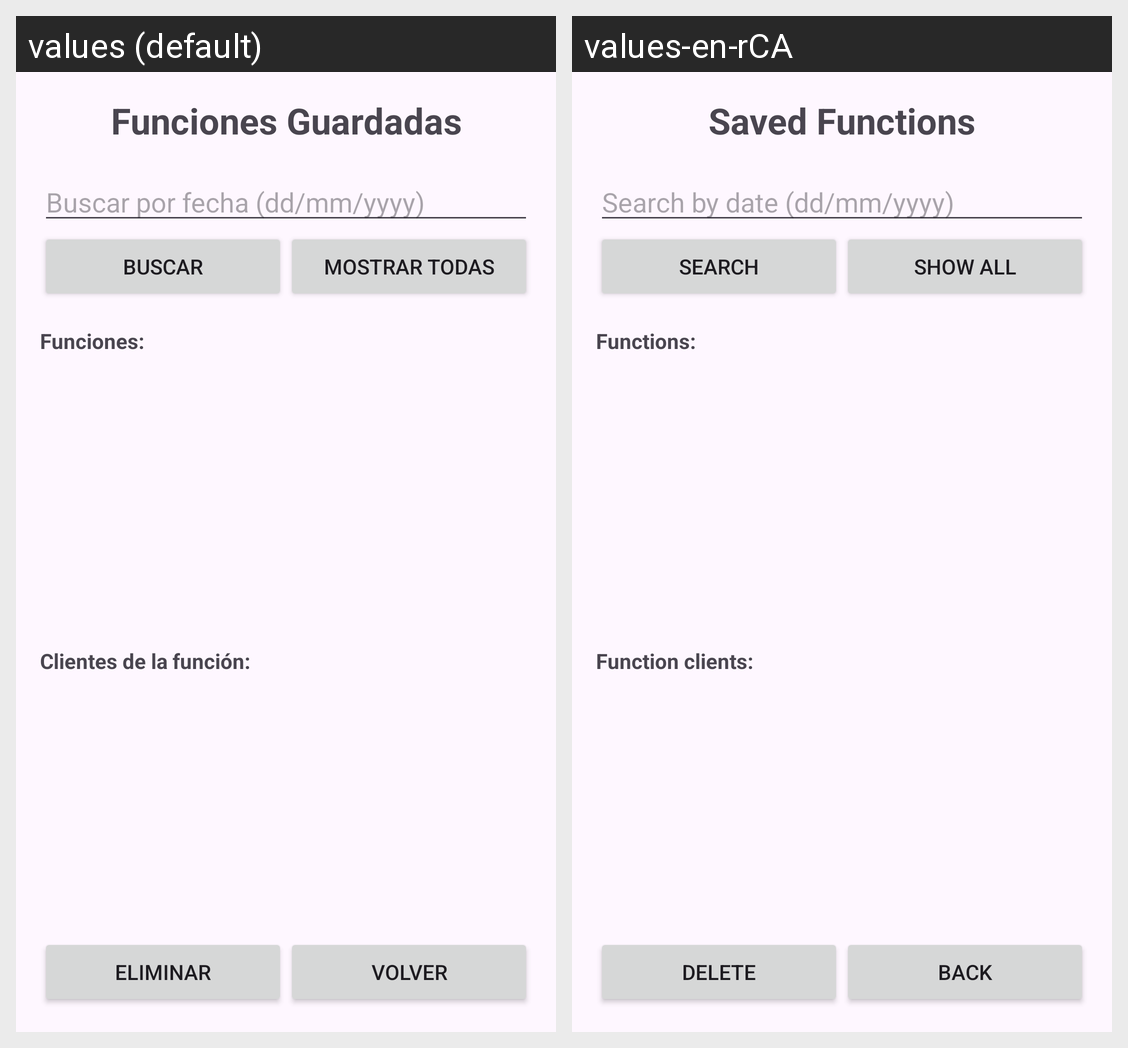

Strings drawn on this Android screen and how each of the app's shown locales translates them:
Android screen res/layout/activity_consultar_funciones.xml rendered under 2 locales, left to right: values (default), values-en-rCA. Device: Nexus 5 (rendered at 1080×1920; each locale shown at half size, 540×960, under a caption strip naming it); theme Theme.ProyectoMoviles.
Strings drawn on this screen, with the default value and each locale's value (text and hints the layout hard-codes, and strings that could not be matched under every locale, appear in the picture but are not listed):

funciones_guardadas
  values: Funciones Guardadas
  values-en-rCA: Saved Functions

buscar_fecha_hint
  values: Buscar por fecha (dd/mm/yyyy)
  values-en-rCA: Search by date (dd/mm/yyyy)

btn_buscar
  values: Buscar
  values-en-rCA: Search

btn_mostrar_todas
  values: Mostrar Todas
  values-en-rCA: Show All

funciones_label
  values: Funciones:
  values-en-rCA: Functions:

clientes_funcion
  values: Clientes de la función:
  values-en-rCA: Function clients:

btn_eliminar
  values: Eliminar
  values-en-rCA: Delete

btn_volver
  values: Volver
  values-en-rCA: Back
